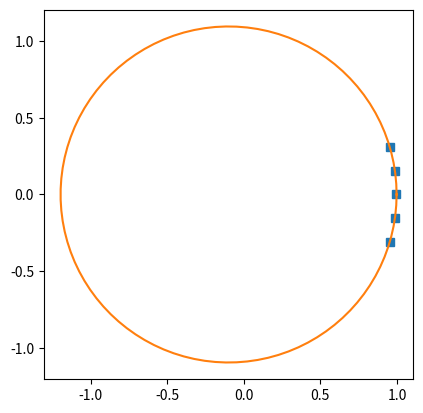

The script that saved this image:
# -*- coding: utf-8 -*-

"""
http://www.scipy.org/Cookbook/Least_Squares_Circle
"""

#from numpy import *
import numpy as np

# == METHOD 3 ==
from scipy      import  odr

method_3  = "odr"

def calc_R(c,x,y):
    """ calculate the distance of each 2D points from the center c=(xc, yc) """
    return np.sqrt((x-c[0])**2 + (y-c[1])**2)

def f_3(beta, x):
    """ implicit function of the circle """
    xc, yc, r = beta
    return (x[0]-xc)**2 + (x[1]-yc)**2 -r**2
    #return sqrt((x[0]-xc)**2 + (x[1]-yc)**2) - r

def calc_estimate(data):
    """ Return a first estimation on the parameter from the data  """
    xc0, yc0 = data.x.mean(axis=1)
    r0 = np.sqrt((data.x[0]-xc0)**2 +(data.x[1] -yc0)**2).mean()
    #r0 = ((data.x[0]-xc0)**2 +(data.x[1] -yc0)**2).mean()
    return xc0, yc0, r0

def findCurvatureR(x,y):
    # for implicit function :
    #       data.x contains both coordinates of the points
    #       data.y is the dimensionality of the response
    lsc_data  = odr.Data(np.row_stack([x, y]), y=1)
    lsc_model = odr.Model(f_3, implicit=True, estimate=calc_estimate)
    lsc_odr   = odr.ODR(lsc_data, lsc_model)
    lsc_out   = lsc_odr.run()
    
    xc_3, yc_3, R_3 = lsc_out.beta
    Ri_3       = calc_R([xc_3, yc_3],x,y)
    residu_3   = sum((Ri_3 - R_3)**2)
    residu2_3  = sum((Ri_3**2-R_3**2)**2)
    #ncalls_3   = f_3.ncalls
    
    #print ('lsc_out.sum_square = ',lsc_out.sum_square)
    return( [xc_3, yc_3, R_3])
    
    
# generate a circle
def getCircle(xyr,n=100):
    print(xyr)
    theta = np.linspace(0,2*np.pi,n);
    x = xyr[0] + xyr[2] * np.cos(theta)
    y = xyr[1] + xyr[2] * np.sin(theta)
    return(x,y)
    

# test
if __name__ == '__main__':
    
    x = np.r_[36, 36, 19, 18, 33, 26]
    y = np.r_[14, 10, 28, 31, 18, 26]
    
    R = 1.0;
    theta = np.linspace(-0.1*np.pi,0.1*np.pi,5);
    x = R * np.cos(theta)
    y = R * np.sin(theta)
    x[2] = x[2] * 0.995
    x[4] = x[4] * 1.003
    
    [x0,y0,r] = findCurvatureR(x,y)
        
    import matplotlib.pyplot as plt
    
    plt.figure()
    plt.plot(x,y,'s')
    x,y = getCircle([x0,y0,r])
    plt.plot(x,y)
    plt.axis('square')
    
    